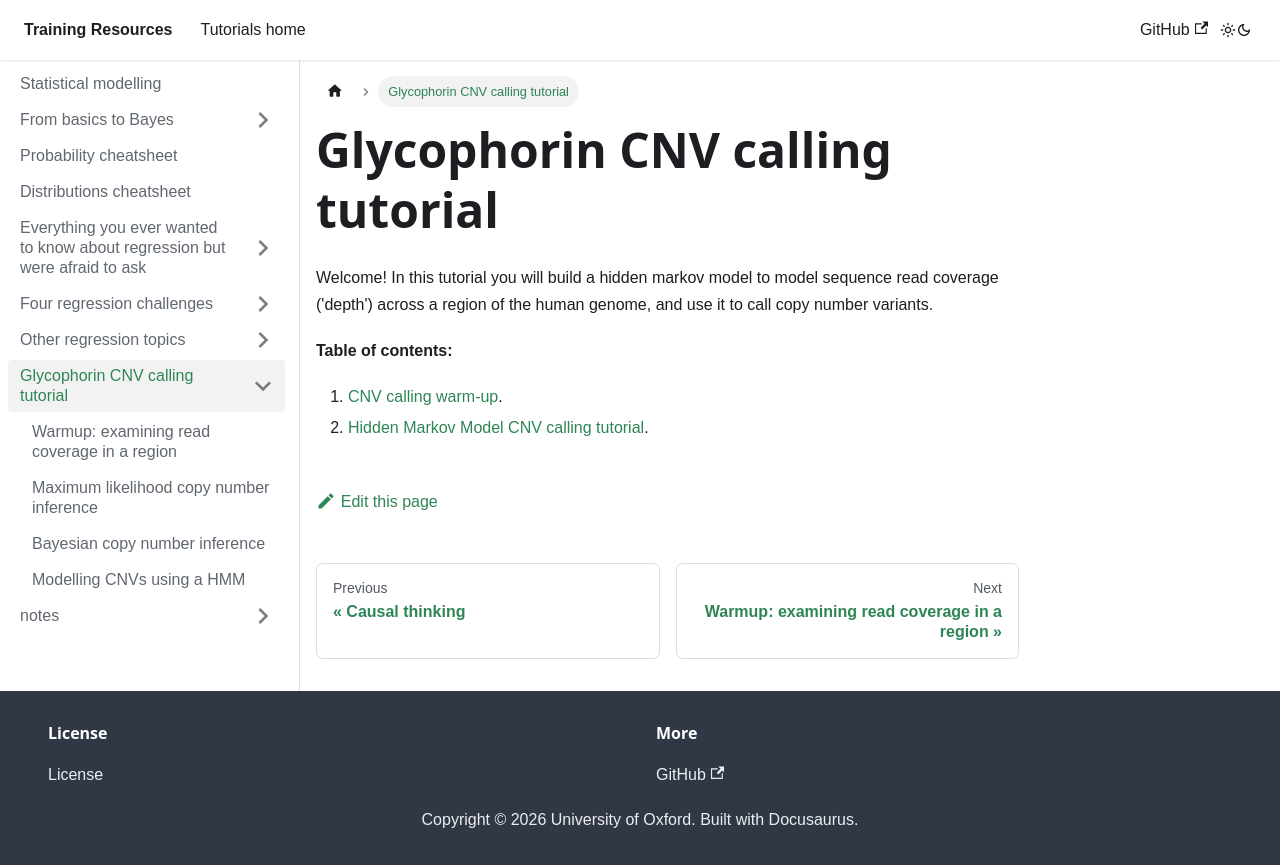

repository: chg-training/chg-training-resources · page: statistical_modelling/Hidden_markov_models/index.html · generator: docusaurus

---
sidebar_position: 10.0
---

# Glycophorin CNV calling tutorial

Welcome! In this tutorial you will build a hidden markov model to model sequence read coverage
('depth') across a region of the human genome, and use it to call copy number variants.

**Table of contents:**

1. [CNV calling warm-up](./glycophorin_cnv_warmup.md).
2. [Hidden Markov Model CNV calling tutorial](./glycophorin_cnv_hmm.md).
